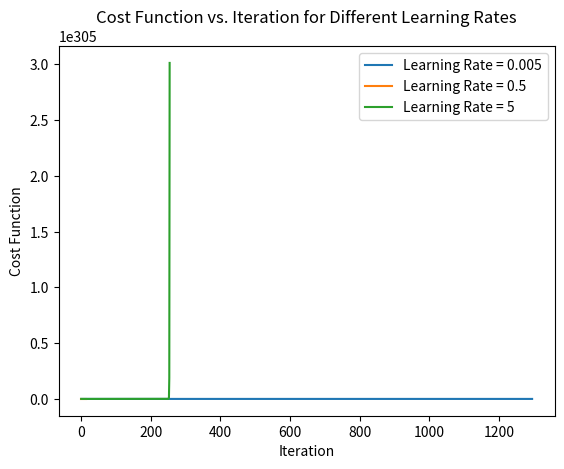

Generate this figure with matplotlib:
import numpy as np
import matplotlib.pyplot as plt
independent_variable = np.array([9.1, 8, 9.1, 8.4, 6.9, 7.7, 15.6, 7.3, 7, 7.2, 10.1, 11.5, 7.1, 10, 8.9, 7.9,
                                5.6, 6.3, 6.7, 10.4, 8.5, 7.4, 6.3, 5.4, 8.9, 9.4, 7.5, 11.9, 7.8, 7.4, 10.8,
                                10.2, 6.2, 7.7, 13.7, 8, 6.7, 6.7, 7, 8.3, 7.4, 9.9, 6.1, 7, 5.4, 10.7, 7.6,
                                8.9, 9.2, 6.6, 7.2, 8, 7.8, 7.9, 7, 7, 7.6, 9.1, 9, 7.9, 6.6, 11.9, 6.5, 7.1,
                                8.8, 7.5, 7.7, 6, 10.6, 6.6, 8.2, 7.9, 7.1, 5.6, 6.4, 7.5, 9.8, 7, 10.5, 7.1,
                                6.2, 6.5, 7.7, 7.2, 9.3, 8.5, 7.7, 6.8, 7.8, 8.7, 9.6, 7.2, 9.3, 8.1, 6.6, 7.8,
                                10.2, 6.1, 7.3, 7.3])
dependent_variable = np.array([0.99523, 0.99007, 0.99769, 0.99386, 0.99508, 0.9963, 1.0032, 0.99768, 0.99584,
                              0.99609, 0.99774, 1.0003, 0.99694, 0.99965, 0.99549, 0.99364, 0.99378, 0.99379,
                              0.99524, 0.9988, 0.99733, 0.9966, 0.9955, 0.99471, 0.99354, 0.99786, 0.9965,
                              0.9988, 0.9964, 0.99713, 0.9985, 0.99565, 0.99578, 0.9976, 1.0014, 0.99685,
                              0.99648, 0.99472, 0.99914, 0.99408, 0.9974, 1.0002, 0.99402, 0.9966, 0.99402,
                              1.0029, 0.99718, 0.9986, 0.9952, 0.9952, 0.9972, 0.9976, 0.9968, 0.9978, 0.9951,
                              0.99629, 0.99656, 0.999, 0.99836, 0.99396, 0.99387, 1.0004, 0.9972, 0.9972,
                              0.99546, 0.9978, 0.99596, 0.99572, 0.9992, 0.99544, 0.99747, 0.99668, 0.9962,
                              0.99346, 0.99514, 0.99476, 1.001, 0.9961, 0.99598, 0.99608, 0.9966, 0.99732,
                              0.9962, 0.99546, 0.99738, 0.99456, 0.9966, 0.99553, 0.9984, 0.9952, 0.997,
                              0.99586, 0.9984, 0.99542, 0.99655, 0.9962, 0.9976, 0.99464, 0.9983, 0.9967])


# List of learning rates to test
learning_rates = [0.005, 0.5, 5]
epochs = 10000  # You can adjust this based on convergence

# Normalize the dataset
independent_variable = (independent_variable -
                        np.mean(independent_variable)) / np.std(independent_variable)
dependent_variable = (dependent_variable -
                      np.mean(dependent_variable)) / np.std(dependent_variable)
for lr in learning_rates:
    # Initialize parameters and lists to record cost values
    theta0_batch = 0
    theta1_batch = 0
    cost_history_batch = []

    # Convergence criteria
    convergence_threshold_batch = 1e-8
    previous_cost_batch = float('inf')

    # Batch Gradient Descent
    for epoch in range(epochs):
        predicted_values_batch = theta0_batch + theta1_batch * independent_variable
        cost_batch = np.mean(
            (predicted_values_batch - dependent_variable) ** 2)
        cost_history_batch.append(cost_batch)

        if abs(previous_cost_batch - cost_batch) < convergence_threshold_batch:
            print(f'Learning Rate: {lr}, Converged after {epoch} epochs.')
            break

        gradient_theta0_batch = np.mean(
            predicted_values_batch - dependent_variable)
        gradient_theta1_batch = np.mean(
            (predicted_values_batch - dependent_variable) * independent_variable)

        theta0_batch = theta0_batch - lr * gradient_theta0_batch
        theta1_batch = theta1_batch - lr * gradient_theta1_batch

        previous_cost_batch = cost_batch

    # Plot cost function vs. iteration for the current learning rate
    plt.plot(range(len(cost_history_batch)),
             cost_history_batch, label=f'Learning Rate = {lr}')

# Plot settings
plt.xlabel('Iteration')
plt.ylabel('Cost Function')
plt.title('Cost Function vs. Iteration for Different Learning Rates')
plt.legend()
plt.show()
